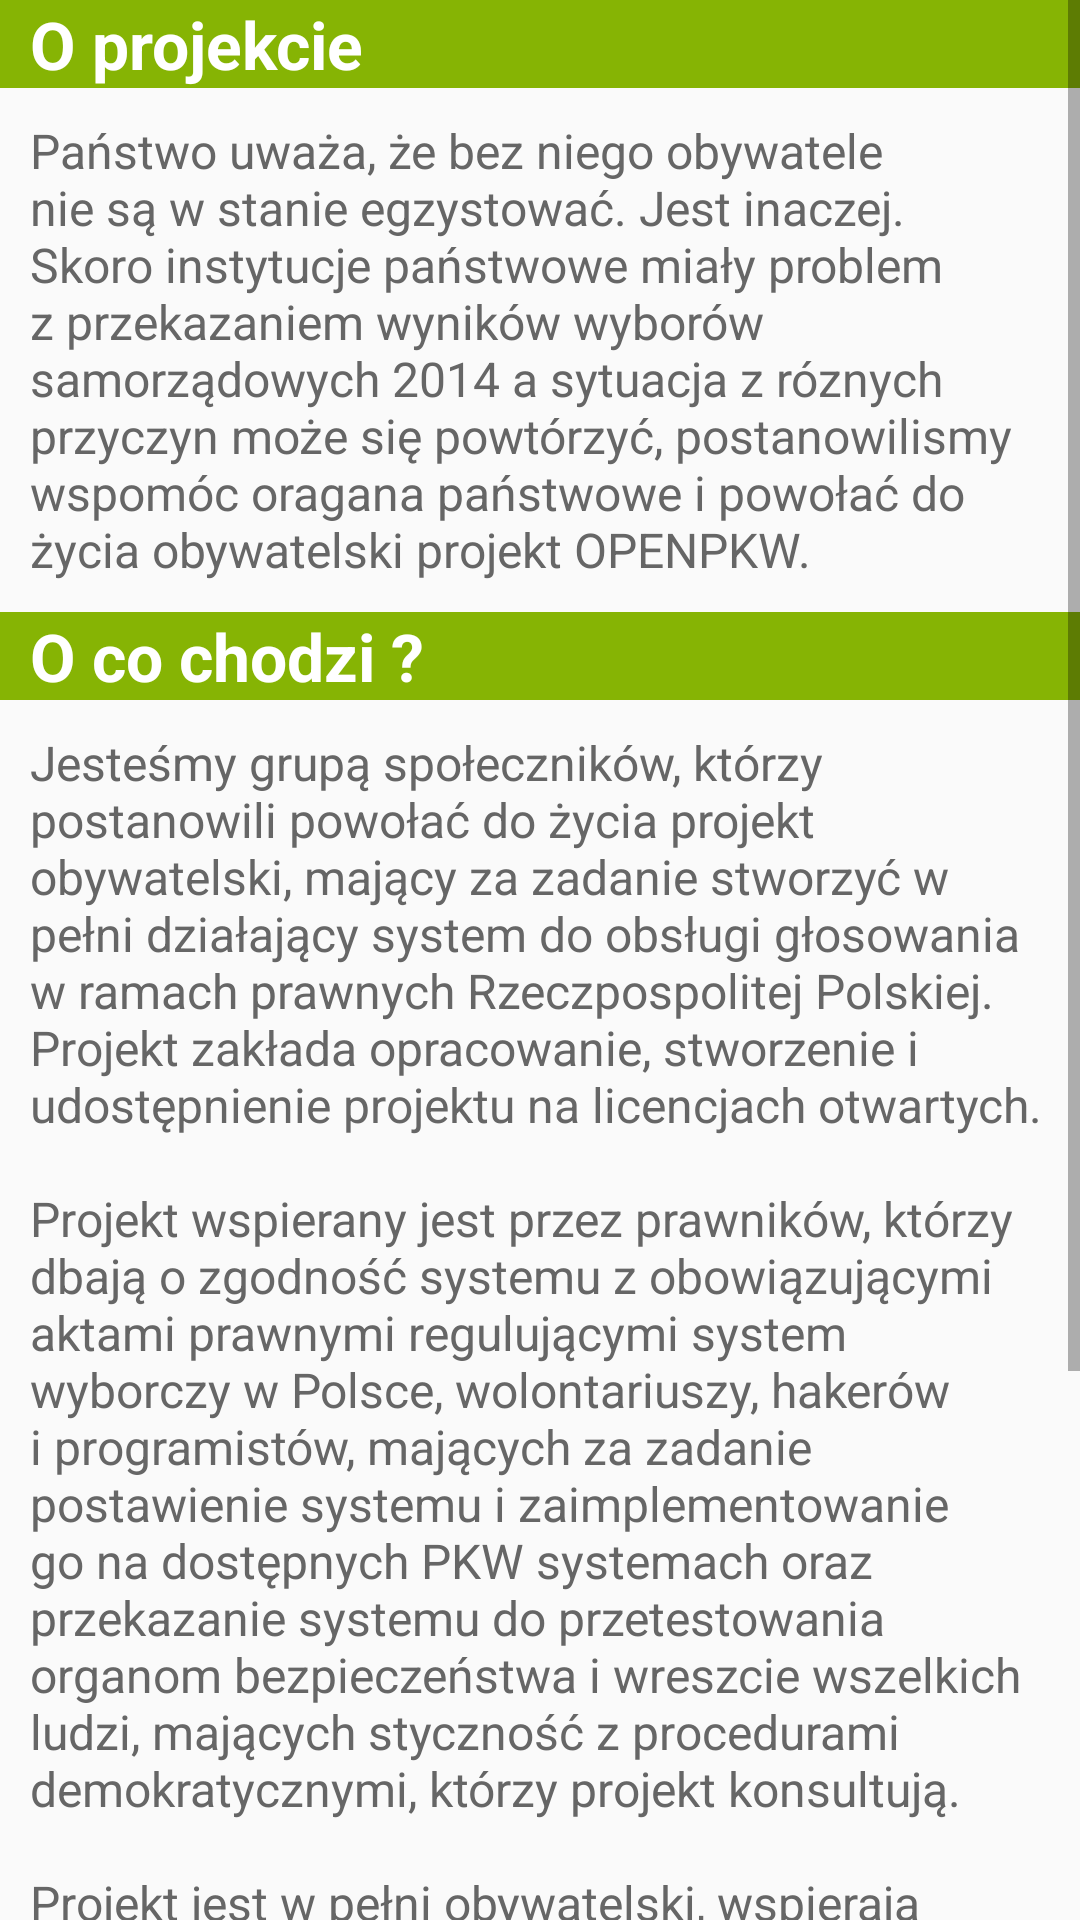

The Android layout XML behind this screen, and the referenced resources:
<!-- AndroidManifest.xml: application theme AppTheme -->
<!-- res/layout/fragment_about.xml -->
<?xml version="1.0" encoding="utf-8"?>
<ScrollView
    xmlns:android="http://schemas.android.com/apk/res/android"
    android:layout_width="match_parent"
    android:layout_height="match_parent"
    android:fillViewport="true">
    <RelativeLayout
        android:layout_width="wrap_content"
        android:layout_height="wrap_content">

        <TextView
            android:id="@+id/about.label.top"
            android:layout_width="match_parent"
            android:layout_height="wrap_content"
            android:gravity ="center_vertical"
            android:text="@string/about.label.about"
            android:paddingStart="@dimen/margin.login.left"
            android:paddingEnd="@dimen/margin.login.left"
            android:paddingLeft="@dimen/margin.login.left"
            android:paddingRight="@dimen/margin.login.left"
            android:textStyle="bold"
            android:background="@color/green"
            android:textColor="@android:color/white"
            android:textSize="@dimen/fontsize.settings.group" />

        <TextView
            android:id="@+id/about.description"
            android:layout_width="match_parent"
            android:layout_height="wrap_content"
            android:gravity ="center_vertical"
            android:text="@string/about.label.about.description"
            android:textSize="@dimen/fontsize.about.description"
            android:layout_marginBottom="10dp"
            android:layout_marginTop="10dp"
            android:paddingStart="@dimen/margin.login.left"
            android:paddingEnd="@dimen/margin.login.left"
            android:paddingLeft="@dimen/margin.login.left"
            android:paddingRight="@dimen/margin.login.left"
            android:textColor="@color/dark_gray"
            android:layout_below="@+id/about.label.top"
            android:layout_alignParentStart="true" />

        <TextView
            android:id="@+id/about.label.what"
            android:layout_width="match_parent"
            android:layout_height="wrap_content"
            android:gravity ="center_vertical"
            android:text="@string/about.label.what"
            android:paddingStart="@dimen/margin.login.left"
            android:paddingEnd="@dimen/margin.login.left"
            android:paddingLeft="@dimen/margin.login.left"
            android:paddingRight="@dimen/margin.login.left"
            android:textStyle="bold"
            android:background="@color/green"
            android:textColor="@android:color/white"
            android:layout_below="@+id/about.description"
            android:textSize="@dimen/fontsize.settings.group" />

        <TextView
            android:id="@+id/about.label.what.description"
            android:layout_width="match_parent"
            android:layout_height="wrap_content"
            android:gravity ="center_vertical"
            android:text="@string/about.label.what.description"
            android:textSize="@dimen/fontsize.about.description"
            android:layout_marginBottom="10dp"
            android:layout_marginTop="10dp"
            android:paddingStart="@dimen/margin.login.left"
            android:paddingEnd="@dimen/margin.login.left"
            android:paddingLeft="@dimen/margin.login.left"
            android:paddingRight="@dimen/margin.login.left"
            android:textColor="@color/dark_gray"
            android:layout_below="@+id/about.label.what"
            android:layout_alignParentStart="true" />

        <TextView
            android:id="@+id/about.label.help"
            android:layout_width="match_parent"
            android:layout_height="wrap_content"
            android:gravity ="center_vertical"
            android:text="@string/about.label.help"
            android:paddingStart="@dimen/margin.login.left"
            android:paddingEnd="@dimen/margin.login.left"
            android:paddingLeft="@dimen/margin.login.left"
            android:paddingRight="@dimen/margin.login.left"
            android:textStyle="bold"
            android:background="@color/green"
            android:textColor="@android:color/white"
            android:layout_below="@+id/about.label.what.description"
            android:textSize="@dimen/fontsize.settings.group" />

        <TextView
            android:id="@+id/about.label.form"
            android:layout_width="match_parent"
            android:layout_height="wrap_content"
            android:gravity ="center_vertical"
            android:text="@string/about.label.form"
            android:textSize="@dimen/fontsize.about.description"
            android:paddingStart="@dimen/margin.login.left"
            android:paddingEnd="@dimen/margin.login.left"
            android:paddingLeft="@dimen/margin.login.left"
            android:paddingRight="@dimen/margin.login.left"
            android:layout_marginBottom="10dp"
            android:layout_marginTop="10dp"
            android:textColor="@color/dark_gray"
            android:layout_below="@+id/about.label.help"
            android:layout_alignParentStart="true" />

        <TextView
            android:id="@+id/about.label.link.form"
            android:autoLink="web"
            android:layout_width="match_parent"
            android:layout_height="wrap_content"
            android:gravity ="center_vertical"
            android:text="@string/about.label.link.form"
            android:textSize="@dimen/fontsize.about.description"
            android:paddingStart="@dimen/margin.login.left"
            android:paddingEnd="@dimen/margin.login.left"
            android:paddingLeft="@dimen/margin.login.left"
            android:paddingRight="@dimen/margin.login.left"
            android:textColor="@color/dark_gray"
            android:layout_below="@+id/about.label.form"
            android:layout_alignParentStart="true" />

        <TextView
            android:id="@+id/about.label.forum"
            android:layout_width="match_parent"
            android:layout_height="wrap_content"
            android:gravity ="center_vertical"
            android:text="@string/about.label.forum"
            android:textSize="@dimen/fontsize.about.description"
            android:paddingStart="@dimen/margin.login.left"
            android:paddingEnd="@dimen/margin.login.left"
            android:paddingLeft="@dimen/margin.login.left"
            android:paddingRight="@dimen/margin.login.left"
            android:textColor="@color/dark_gray"
            android:layout_below="@+id/about.label.link.form"
            android:layout_alignParentStart="true" />

        <TextView
            android:id="@+id/about.label.link.forum"
            android:autoLink="web"
            android:layout_width="match_parent"
            android:layout_height="wrap_content"
            android:gravity ="center_vertical"
            android:text="@string/about.label.link.forum"
            android:textSize="@dimen/fontsize.about.description"
            android:paddingStart="@dimen/margin.login.left"
            android:paddingEnd="@dimen/margin.login.left"
            android:paddingLeft="@dimen/margin.login.left"
            android:paddingRight="@dimen/margin.login.left"
            android:textColor="@color/dark_gray"
            android:layout_below="@+id/about.label.forum"
            android:layout_alignParentStart="true" />

        <TextView
            android:id="@+id/about.label.news"
            android:layout_width="match_parent"
            android:layout_height="wrap_content"
            android:gravity ="center_vertical"
            android:text="@string/about.label.news"
            android:textSize="@dimen/fontsize.about.description"
            android:paddingStart="@dimen/margin.login.left"
            android:paddingEnd="@dimen/margin.login.left"
            android:paddingLeft="@dimen/margin.login.left"
            android:paddingRight="@dimen/margin.login.left"
            android:textColor="@color/dark_gray"
            android:layout_below="@+id/about.label.link.forum"
            android:layout_alignParentStart="true" />

        <TextView
            android:id="@+id/about.label.link.news"
            android:autoLink="web"
            android:layout_width="match_parent"
            android:layout_height="wrap_content"
            android:gravity ="center_vertical"
            android:text="@string/about.label.link.news"
            android:textSize="@dimen/fontsize.about.description"
            android:paddingStart="@dimen/margin.login.left"
            android:paddingEnd="@dimen/margin.login.left"
            android:paddingLeft="@dimen/margin.login.left"
            android:paddingRight="@dimen/margin.login.left"
            android:textColor="@color/dark_gray"
            android:layout_below="@+id/about.label.news"
            android:layout_alignParentStart="true"
            android:layout_marginBottom="@dimen/margin.login.separator.bottom"/>

       </RelativeLayout>
</ScrollView>
<!-- resources referenced by this layout -->
<resources>
  <color name="dark_gray">#666666</color>
  <color name="green">#86B404</color>
  <dimen name="fontsize.about.description">16sp</dimen>
  <dimen name="fontsize.settings.group">22sp</dimen>
  <dimen name="margin.login.left">10dp</dimen>
  <dimen name="margin.login.separator.bottom">5dp</dimen>
  <string name="about.label.about">O projekcie</string>
  <string name="about.label.about.description">Państwo uważa, że bez niego obywatele nie są w stanie egzystować.
          Jest inaczej. Skoro instytucje państwowe miały problem z przekazaniem wyników wyborów samorządowych 2014
          a sytuacja z róznych przyczyn może się powtórzyć, postanowilismy wspomóc oragana państwowe i powołać do
          życia obywatelski projekt OPENPKW.</string>
  <string name="about.label.form">Wypełnij formularz na:</string>
  <string name="about.label.forum">Zapisz się do wybranego działu na forum:</string>
  <string name="about.label.help">Jak pomóc ?</string>
  <string name="about.label.link.form">https://openpkw.pl/dolacz/</string>
  <string name="about.label.link.forum">http://openpkw.pl/forum</string>
  <string name="about.label.link.news">https://openpkw.pl/aktualnosci/</string>
  <string name="about.label.news">Czytaj regularnie:</string>
  <string name="about.label.what">O co chodzi ?</string>
  <string name="about.label.what.description">Jesteśmy grupą społeczników,
          którzy postanowili powołać do życia projekt obywatelski, mający za zadanie stworzyć w
          pełni działający system do obsługi głosowania w ramach prawnych Rzeczpospolitej Polskiej.
          Projekt zakłada opracowanie, stworzenie i udostępnienie projektu na licencjach otwartych.
          \n\nProjekt wspierany jest przez prawników, którzy dbają o zgodność systemu z obowiązującymi aktami
          prawnymi regulującymi system wyborczy w Polsce, wolontariuszy, hakerów i programistów, mających
          za zadanie postawienie systemu i zaimplementowanie go na dostępnych PKW systemach oraz przekazanie
          systemu do przetestowania organom bezpieczeństwa i wreszcie wszelkich ludzi, mających styczność z
          procedurami demokratycznymi, którzy projekt konsultują.\n\nProjekt jest w pełni obywatelski, wspierają go
          specjaliści w każdej dziedzinie życia obywatelskiego. By go wesprzeć wystarczy dobra wola, odrobina czasu i chęci.</string>
  <style name="AppTheme" parent="Theme.AppCompat.Light.DarkActionBar">
          <item name="colorControlActivated">@color/green</item>
          <item name="actionOverflowMenuStyle">@style/OverflowMenu</item>
          <item name="dropDownListViewStyle">@style/PopupMenuListView</item>
          <item name="actionBarStyle">@style/ActionBar.Solid.Background</item>
      </style>
  <style name="OverflowMenu" parent="Widget.AppCompat.PopupMenu.Overflow">
          
          <item name="overlapAnchor">false</item>
          <item name="android:dropDownVerticalOffset">-4.0dip</item>
      </style>
  <style name="PopupMenuListView" parent="@style/Widget.AppCompat.Light.ListView.DropDown">
          <item name="android:divider">@color/green</item>
          <item name="android:dividerHeight">1dp</item>
          <item name="android:showDividers">beginning</item>
      </style>
  <style name="ActionBar.Solid.Background" parent="@style/Widget.AppCompat.Light.ActionBar.Solid.Inverse">
          <item name="background">@color/green</item>
      </style>
</resources>
